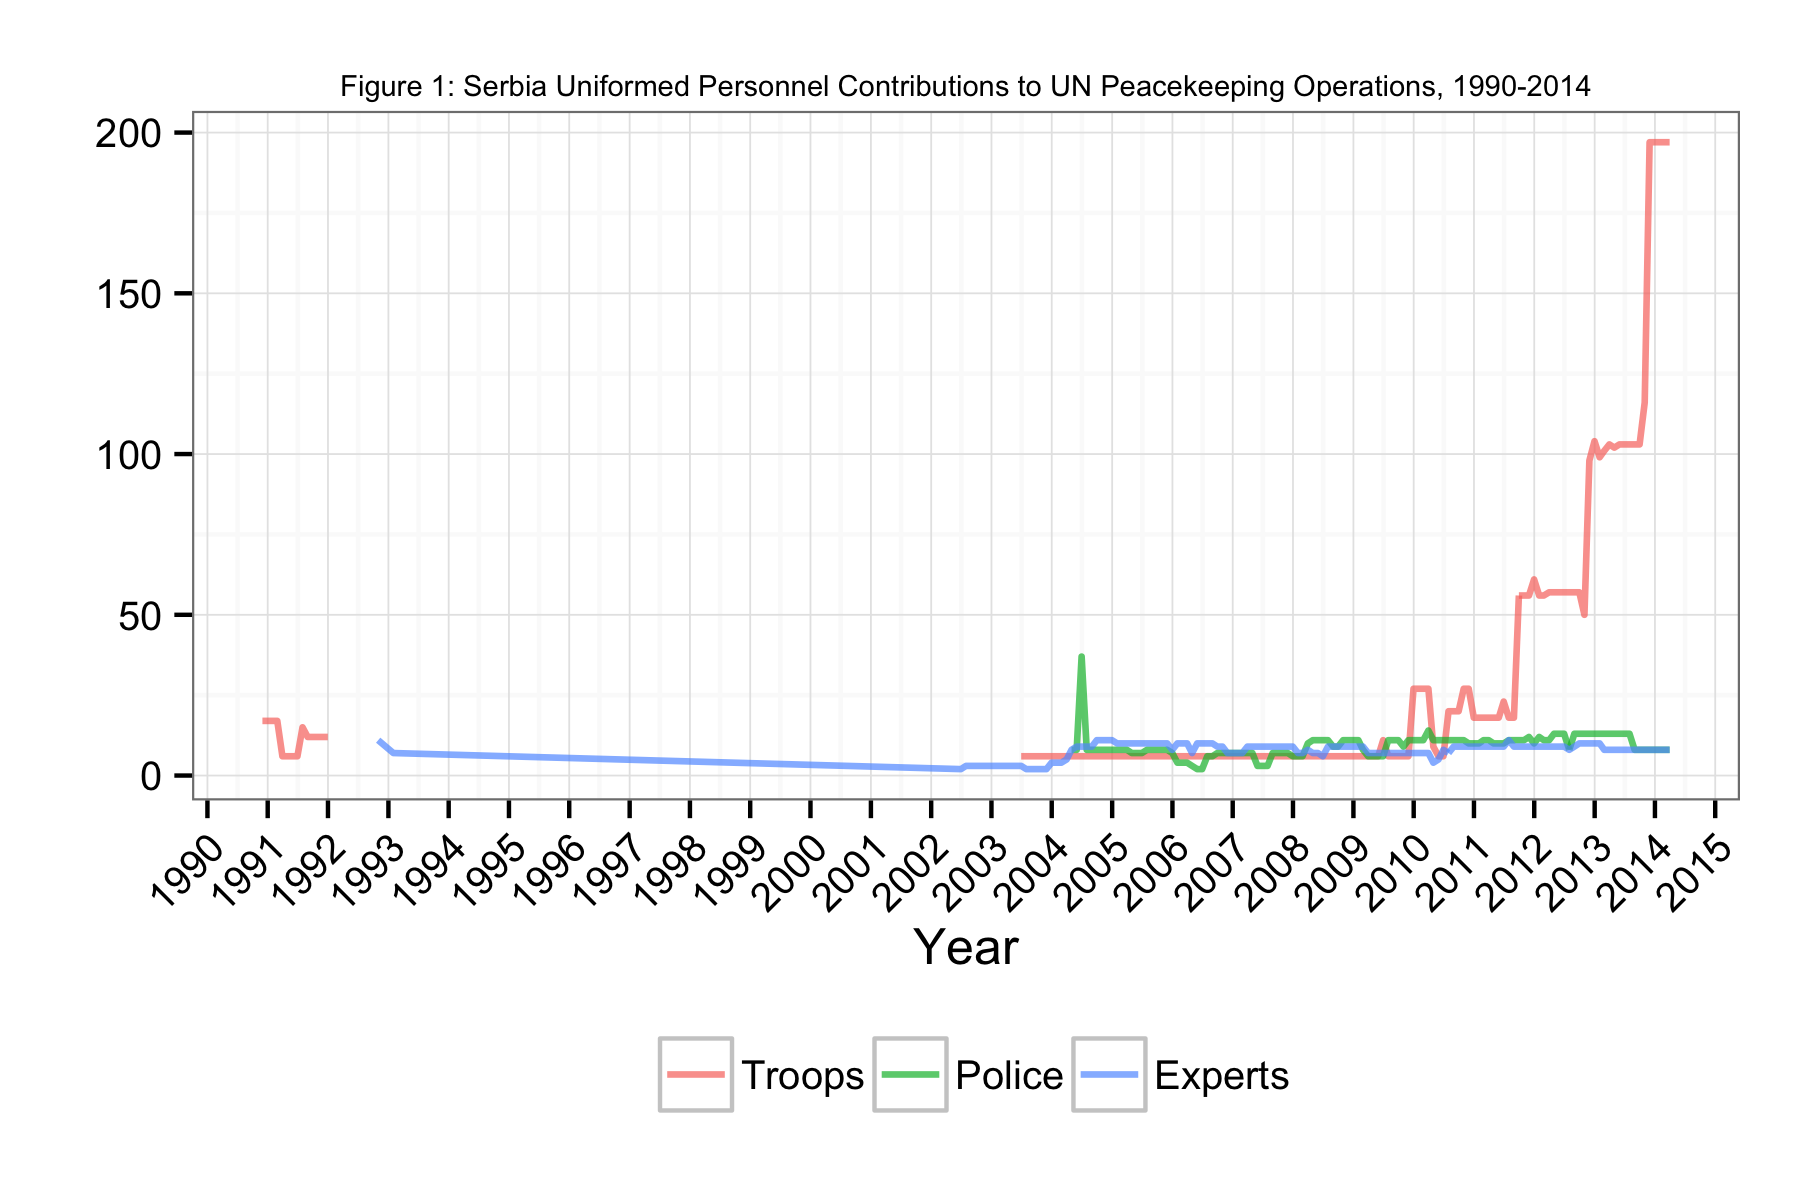

The data file committed next to this chart (first rows):
Date, Troops, Police, Experts
1990-11-30, 17, NA, NA
1990-12-31, 17, NA, NA
1991-01-31, 17, NA, NA
1991-02-28, 17, NA, NA
1991-03-31, 6, NA, NA
1991-04-30, 6, NA, NA
1991-05-31, 6, NA, NA
1991-06-30, 6, NA, NA
1991-07-31, 15, NA, NA
1991-08-31, 12, NA, NA
1991-09-30, 12, NA, NA
1991-10-31, 12, NA, NA
1991-11-30, 12, NA, NA
1991-12-31, 12, NA, NA
1992-10-31, NA, NA, 11
1993-01-31, NA, NA, 7
2002-06-30, NA, NA, 2
2002-07-31, NA, NA, 3
2002-08-30, NA, NA, 3
2002-09-30, NA, NA, 3
2002-10-31, NA, NA, 3
2002-11-30, NA, NA, 3
2002-12-31, NA, NA, 3
2003-01-31, NA, NA, 3
2003-02-28, NA, NA, 3
2003-03-30, NA, NA, 3
2003-04-30, NA, NA, 3
2003-05-31, NA, NA, 3
2003-06-30, 6, NA, 3
2003-07-31, 6, NA, 2
2003-08-31, 6, NA, 2
2003-09-30, 6, NA, 2
2003-10-31, 6, NA, 2
2003-11-30, 6, NA, 2
2003-12-31, 6, NA, 4
2004-01-31, 6, NA, 4
2004-02-28, 6, NA, 4
2004-03-31, 6, NA, 5
2004-04-30, 6, 8, 8
2004-05-31, 6, 8, 9
2004-06-30, 6, 37, 9
2004-07-31, 6, 8, 9
2004-08-31, 6, 8, 9
2004-09-30, 6, 8, 11
2004-10-31, 6, 8, 11
2004-11-30, 6, 8, 11
2004-12-31, 6, 8, 11
2005-01-31, 6, 8, 10
2005-02-28, 6, 8, 10
2005-03-31, 6, 8, 10
2005-04-30, 6, 7, 10
2005-05-31, 6, 7, 10
2005-06-30, 6, 7, 10
2005-07-31, 6, 8, 10
2005-08-31, 6, 8, 10
2005-09-30, 6, 8, 10
2005-10-31, 6, 8, 10
2005-11-30, 6, 8, 10
2005-12-31, 6, 7, 8
2006-01-31, 6, 4, 10
... 98 more rows
